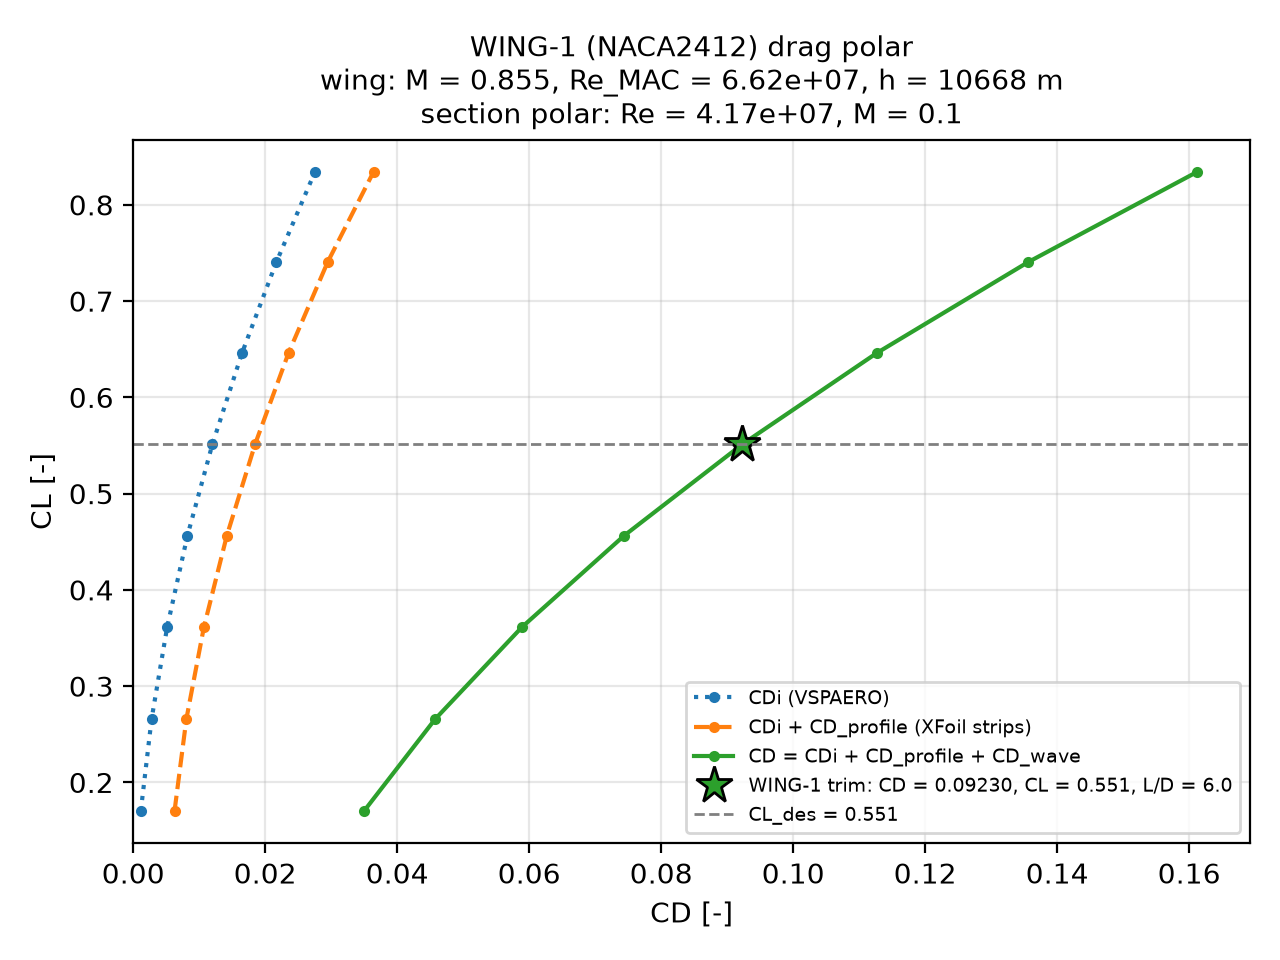

The data file committed next to this chart (first rows):
alpha_deg, cl, cdi, cd_profile, cd_profile_sens, m_dd, cd_wave, cd, cd_sens, l_d, n_stalled, n_below_polar
-4.0, 0.1703, 0.001145, 0.005113, 0.002553, 0.7599, 0.02871, 0.03497, 0.03241, 4.868, 0.0, 0.0
-3.0, 0.2658, 0.00278, 0.005272, 0.002633, 0.7432, 0.0377, 0.04575, 0.04311, 5.809, 0.0, 0.0
-2.0, 0.3612, 0.005139, 0.005567, 0.00278, 0.7265, 0.04818, 0.05889, 0.0561, 6.134, 0.0, 0.0
-1.0, 0.4564, 0.008215, 0.00597, 0.002981, 0.7098, 0.06021, 0.07439, 0.0714, 6.135, 0.0, 0.0
0.0, 0.5513, 0.012, 0.006464, 0.003228, 0.6932, 0.07384, 0.0923, 0.08906, 5.973, 0.0, 0.0
1.0, 0.646, 0.01648, 0.007047, 0.003519, 0.6767, 0.08913, 0.1127, 0.1091, 5.735, 0.0, 0.0
2.0, 0.7404, 0.02168, 0.00777, 0.00388, 0.6602, 0.1061, 0.1356, 0.1317, 5.462, 0.0, 0.0
3.0, 0.8342, 0.02753, 0.008878, 0.004433, 0.6438, 0.1248, 0.1612, 0.1568, 5.175, 0.0, 0.0
4.0, 0.9278, 0.03407, nan, nan, 0.6274, 0.1452, nan, nan, nan, 5.0, 0.0
5.0, 1.021, 0.04126, nan, nan, 0.6112, 0.1674, nan, nan, nan, 9.0, 0.0
6.0, 1.113, 0.04909, nan, nan, 0.5949, 0.1915, nan, nan, nan, 11.0, 0.0
7.0, 1.205, 0.05753, nan, nan, 0.5789, 0.2173, nan, nan, nan, 14.0, 0.0
8.0, 1.296, 0.06651, nan, nan, 0.5631, 0.2446, nan, nan, nan, 15.0, 0.0
9.0, 1.39, 0.07622, nan, nan, 0.5466, 0.2751, nan, nan, nan, 19.0, 0.0
10.0, 1.478, 0.08647, nan, nan, 0.5312, 0.3057, nan, nan, nan, 20.0, 0.0
